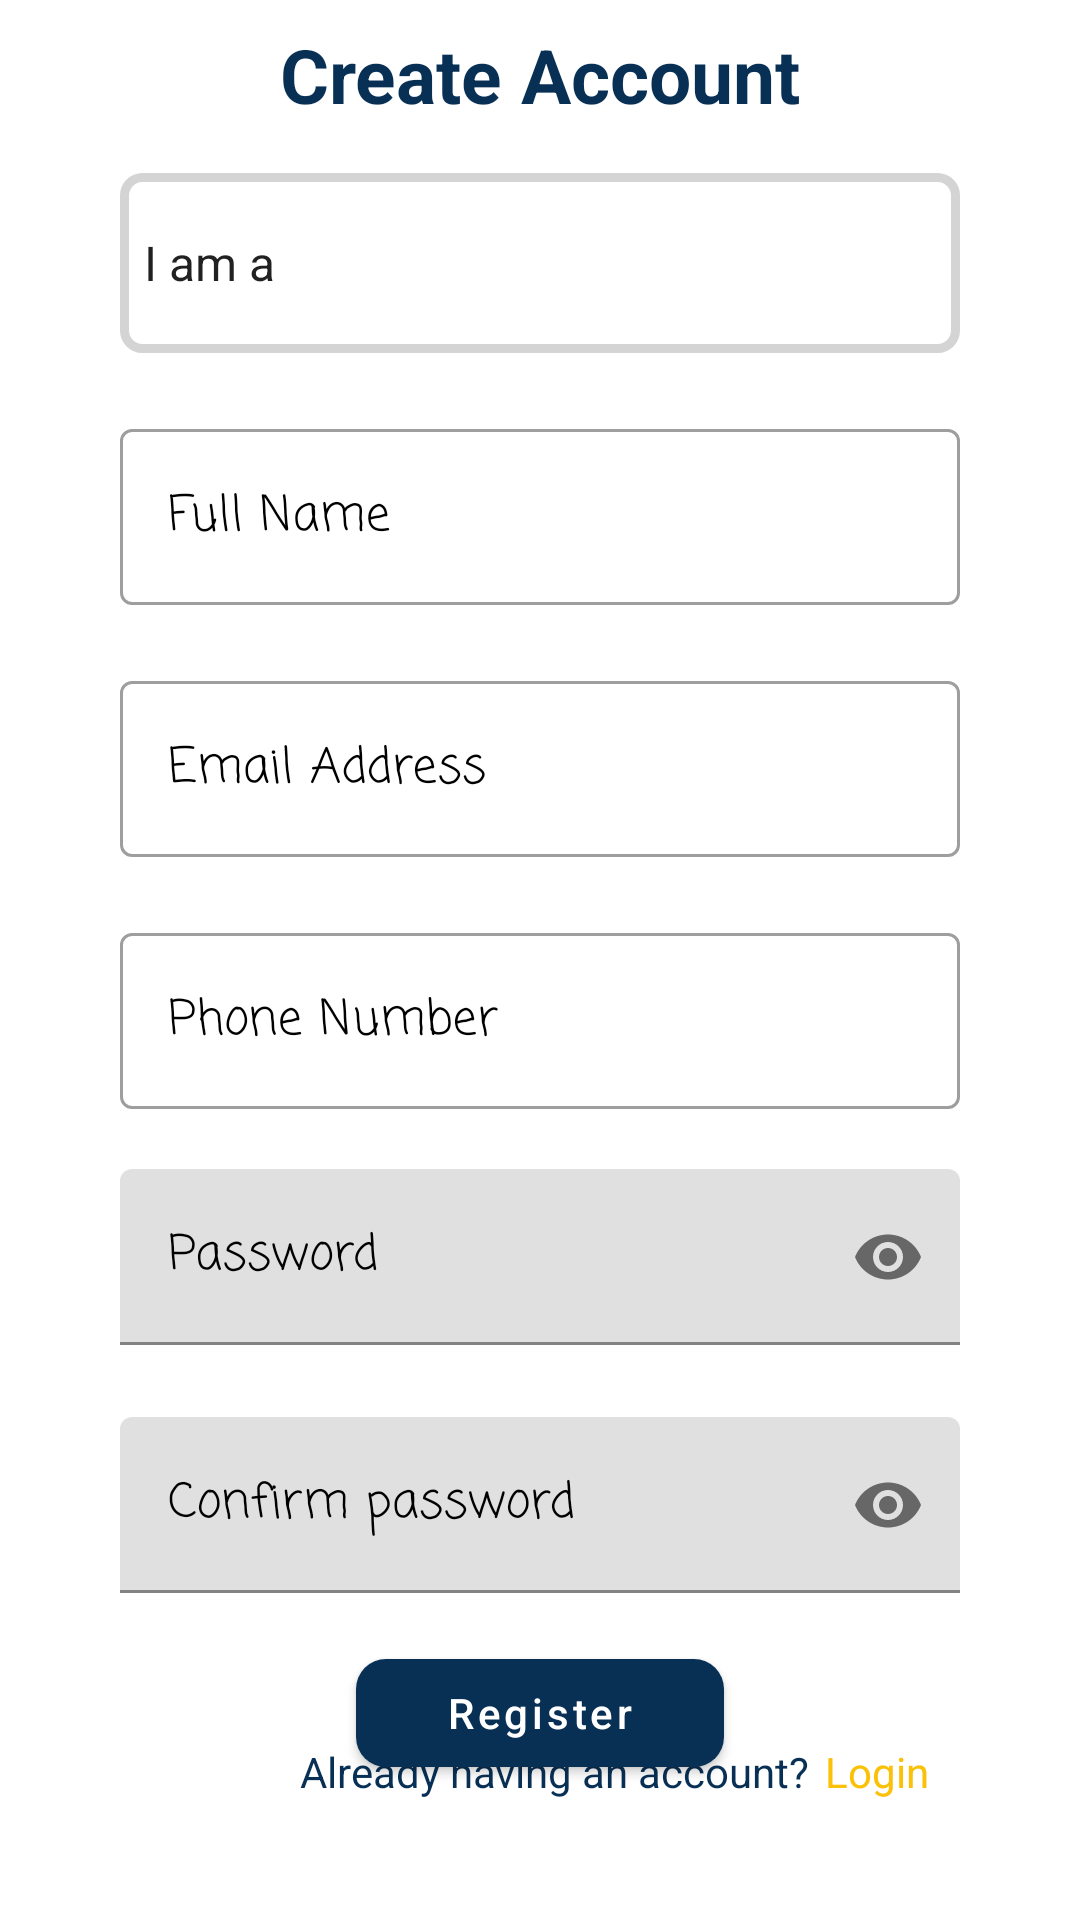

Layout XML and referenced resources for this Android screen:
<!-- AndroidManifest.xml: application theme Theme.Recruiter -->
<!-- res/layout/fragment_finalist_create_account.xml -->
<?xml version="1.0" encoding="utf-8"?>
<androidx.constraintlayout.widget.ConstraintLayout
    xmlns:android="http://schemas.android.com/apk/res/android"
    xmlns:app="http://schemas.android.com/apk/res-auto"
    xmlns:tools="http://schemas.android.com/tools"
    android:layout_width="match_parent"
    android:layout_height="match_parent"
    tools:context=".ui.SignInFragment">

    <androidx.constraintlayout.widget.ConstraintLayout
        android:layout_width="match_parent"
        android:layout_height="match_parent"
        android:layout_marginStart="40dp"
        android:layout_marginLeft="40dp"
        android:layout_marginTop="0dp"
        android:layout_marginEnd="40dp"
        android:layout_marginRight="40dp"
        app:layout_constraintBottom_toBottomOf="parent"
        app:layout_constraintEnd_toEndOf="parent"
        app:layout_constraintStart_toStartOf="parent"
        app:layout_constraintTop_toTopOf="parent">

        <com.google.android.material.textview.MaterialTextView
            android:id="@+id/materialTextView5"
            android:layout_width="wrap_content"
            android:layout_height="wrap_content"
            android:layout_marginTop="8dp"
            android:gravity="center"
            android:text="@string/create_account"
            android:textColor="@color/midnightBlue"
            android:textSize="25sp"
            android:textStyle="bold"
            app:layout_constraintEnd_toEndOf="parent"
            app:layout_constraintStart_toStartOf="parent"
            app:layout_constraintTop_toTopOf="parent" />

        <de.hdodenhof.circleimageview.CircleImageView
            android:id="@+id/profilePicture"
            android:visibility="gone"
            android:layout_width="60dp"
            android:layout_height="60dp"
            android:layout_gravity="center"
            android:layout_marginTop="8dp"
            android:scaleType="centerCrop"
            android:src="@drawable/ic_baseline_person_pin_24"
            app:layout_constraintEnd_toEndOf="parent"
            app:layout_constraintStart_toStartOf="parent"
            app:layout_constraintTop_toBottomOf="@+id/materialTextView5" />

        <Spinner
            android:id="@+id/spinner"
            android:layout_width="match_parent"
            android:layout_height="60dp"
            android:layout_marginTop="16dp"
            android:background="@drawable/spinner_background"
            android:entries="@array/spinner_entries"
            app:layout_constraintEnd_toEndOf="parent"
            app:layout_constraintStart_toStartOf="parent"
            app:layout_constraintTop_toBottomOf="@+id/profilePicture" />

        <com.google.android.material.textfield.TextInputLayout
            android:id="@+id/finalist_full_name"
            android:layout_width="match_parent"
            android:layout_height="wrap_content"
            android:layout_marginTop="20dp"
            app:layout_constraintEnd_toEndOf="parent"
            app:layout_constraintStart_toStartOf="parent"
            app:layout_constraintTop_toBottomOf="@+id/spinner"
            android:hint="@string/full_name"
            android:textColorHint="@color/black"
            style="@style/Widget.MaterialComponents.TextInputLayout.OutlinedBox">

            <com.google.android.material.textfield.TextInputEditText
                android:layout_width="match_parent"
                android:layout_height="match_parent"
                android:fontFamily="casual" />


        </com.google.android.material.textfield.TextInputLayout>


        <com.google.android.material.textfield.TextInputLayout
            android:id="@+id/finalist_email"
            android:layout_width="match_parent"
            android:layout_height="wrap_content"
            android:layout_marginTop="20dp"
            app:layout_constraintTop_toBottomOf="@id/finalist_full_name"
            app:layout_constraintEnd_toStartOf="parent"
            app:layout_constraintStart_toStartOf="parent"
            android:hint="@string/email_addres"
            android:textColorHint="@color/black"
            style="@style/Widget.MaterialComponents.TextInputLayout.OutlinedBox">

            <com.google.android.material.textfield.TextInputEditText
                android:layout_width="match_parent"
                android:layout_height="match_parent"
                android:fontFamily="casual"
                android:inputType="textEmailAddress"/>

        </com.google.android.material.textfield.TextInputLayout>

        <com.google.android.material.textfield.TextInputLayout
            android:id="@+id/finalist_phone_number"
            android:layout_width="match_parent"
            android:layout_height="wrap_content"
            android:layout_marginTop="20dp"
            app:layout_constraintTop_toBottomOf="@id/finalist_email"
            app:layout_constraintEnd_toStartOf="parent"
            app:layout_constraintStart_toStartOf="parent"
            android:hint="@string/phone_number"
            android:textColorHint="@color/black"
            style="@style/Widget.MaterialComponents.TextInputLayout.OutlinedBox"
            >

            <com.google.android.material.textfield.TextInputEditText
                android:layout_width="match_parent"
                android:layout_height="match_parent"
                android:fontFamily="casual"
                android:inputType="number"
                android:maxLength="10"
                />

        </com.google.android.material.textfield.TextInputLayout>


        <com.google.android.material.textfield.TextInputLayout
            android:id="@+id/finalist_password"
            android:layout_width="match_parent"
            android:layout_height="wrap_content"
            android:layout_marginTop="20dp"
            app:layout_constraintTop_toBottomOf="@id/finalist_phone_number"
            app:layout_constraintEnd_toStartOf="parent"
            app:layout_constraintStart_toStartOf="parent"
            android:hint="@string/password"
            android:textColorHint="@color/black"
            app:endIconMode="password_toggle"
            >

            <com.google.android.material.textfield.TextInputEditText
                android:layout_width="match_parent"
                android:layout_height="match_parent"
                android:fontFamily="casual"
                android:inputType="textPassword"/>

        </com.google.android.material.textfield.TextInputLayout>


        <com.google.android.material.textfield.TextInputLayout
            android:id="@+id/finalist_confirm_password"
            android:layout_width="match_parent"
            android:layout_height="wrap_content"
            android:layout_marginTop="24dp"
            android:hint="@string/confirm_password"
            android:textColorHint="@color/black"
            app:endIconMode="password_toggle"
            app:layout_constraintEnd_toEndOf="parent"
            app:layout_constraintStart_toStartOf="parent"
            app:layout_constraintTop_toBottomOf="@+id/finalist_password">

            <com.google.android.material.textfield.TextInputEditText
                android:layout_width="match_parent"
                android:layout_height="match_parent"
                android:fontFamily="casual"
                android:inputType="textPassword" />


        </com.google.android.material.textfield.TextInputLayout>

        <com.google.android.material.button.MaterialButton
            android:id="@+id/registerBtn"
            android:layout_width="wrap_content"
            android:layout_height="wrap_content"
            android:layout_marginTop="16dp"
            android:paddingLeft="30dp"
            android:paddingRight="30dp"
            android:text="@string/register"
            android:textAllCaps="false"
            app:backgroundTint="@color/midnightBlue"
            app:cornerRadius="10dp"
            app:layout_constraintEnd_toEndOf="parent"
            app:layout_constraintStart_toStartOf="parent"
            app:layout_constraintTop_toBottomOf="@+id/finalist_confirm_password" />

        <ProgressBar
            android:visibility="gone"
            android:id="@+id/progressbar"
            style="?android:attr/progressBarStyle"
            android:layout_width="wrap_content"
            android:layout_height="wrap_content"
            app:layout_constraintBottom_toBottomOf="parent"
            app:layout_constraintEnd_toEndOf="parent"
            app:layout_constraintStart_toStartOf="parent"
            app:layout_constraintTop_toTopOf="@+id/materialTextView5" />

        <TextView
            android:id="@+id/textView4"
            android:layout_width="wrap_content"
            android:layout_height="wrap_content"
            android:layout_marginStart="60dp"
            android:layout_marginLeft="60dp"
            android:layout_marginBottom="40dp"
            android:text="@string/already_having_an_account"
            android:textColor="@color/midnightBlue"
            app:layout_constraintBottom_toBottomOf="parent"
            app:layout_constraintStart_toStartOf="parent" />

        <TextView
            android:id="@+id/return2Login"
            android:layout_width="wrap_content"
            android:layout_height="wrap_content"
            android:layout_marginStart="5dp"
            android:layout_marginLeft="5dp"
            android:text="@string/login"
            android:textColor="@color/yellow"
            app:layout_constraintBottom_toBottomOf="@+id/textView4"
            app:layout_constraintStart_toEndOf="@+id/textView4"
            app:layout_constraintTop_toTopOf="@+id/textView4" />


    </androidx.constraintlayout.widget.ConstraintLayout>



</androidx.constraintlayout.widget.ConstraintLayout>
<!-- resources referenced by this layout -->
<resources>
  <string-array name="spinner_entries">
          <item>I am a</item>
          <item>Front-end Developer</item>
          <item>Back-end Developer</item>
          <item>Full Stack Developer</item>
          <item>Mobile Developer</item>
          <item>UI/UX Developer</item>
      </string-array>
  <color name="black">#000000</color>
  <color name="midnightBlue">#083055</color>
  <color name="yellow">#FBC108</color>
  <!-- drawable ic_baseline_person_pin_24 (drawable) -->
  <vector android:height="24dp" android:tint="#083055"
      android:viewportHeight="24" android:viewportWidth="24"
      android:width="24dp" xmlns:android="http://schemas.android.com/apk/res/android">
      <path android:fillColor="@android:color/white" android:pathData="M12,2c-4.97,0 -9,4.03 -9,9 0,4.17 2.84,7.67 6.69,8.69L12,22l2.31,-2.31C18.16,18.67 21,15.17 21,11c0,-4.97 -4.03,-9 -9,-9zM12,4c1.66,0 3,1.34 3,3s-1.34,3 -3,3 -3,-1.34 -3,-3 1.34,-3 3,-3zM12,18.3c-2.5,0 -4.71,-1.28 -6,-3.22 0.03,-1.99 4,-3.08 6,-3.08 1.99,0 5.97,1.09 6,3.08 -1.29,1.94 -3.5,3.22 -6,3.22z"/>
  </vector>
  <!-- drawable spinner_background (drawable) -->
  <?xml version="1.0" encoding="utf-8"?>
  <selector xmlns:android="http://schemas.android.com/apk/res/android">
      <item>
          <shape android:shape="rectangle">
              <stroke
                  android:color="#D4D4D4"
                  android:width="3dp"
                  />
              <corners android:radius="6dp"/>
          </shape>
      </item>
  </selector>
  <string name="already_having_an_account">Already having an account?</string>
  <string name="confirm_password">Confirm password</string>
  <string name="create_account">Create Account</string>
  <string name="email_addres">Email Address</string>
  <string name="full_name">Full Name</string>
  <string name="login">Login</string>
  <string name="password">Password</string>
  <string name="phone_number">Phone Number</string>
  <string name="register">Register</string>
  <style name="Theme.Recruiter" parent="Theme.MaterialComponents.DayNight.DarkActionBar">
          
          <item name="colorPrimary">@color/midnightBlue</item>
          <item name="colorPrimaryVariant">@color/midnightBlue</item>
          <item name="colorOnPrimary">@color/white</item>
          
          <item name="colorSecondary">@color/teal_200</item>
          <item name="colorSecondaryVariant">@color/teal_700</item>
          <item name="colorOnSecondary">@color/black</item>
          
          <item name="android:statusBarColor" tools:targetApi="l">?attr/colorPrimaryVariant</item>
          
      </style>
  <color name="white">#FFFFFF</color>
  <color name="teal_200">#03DAC5</color>
  <color name="teal_700">#00796B</color>
</resources>
